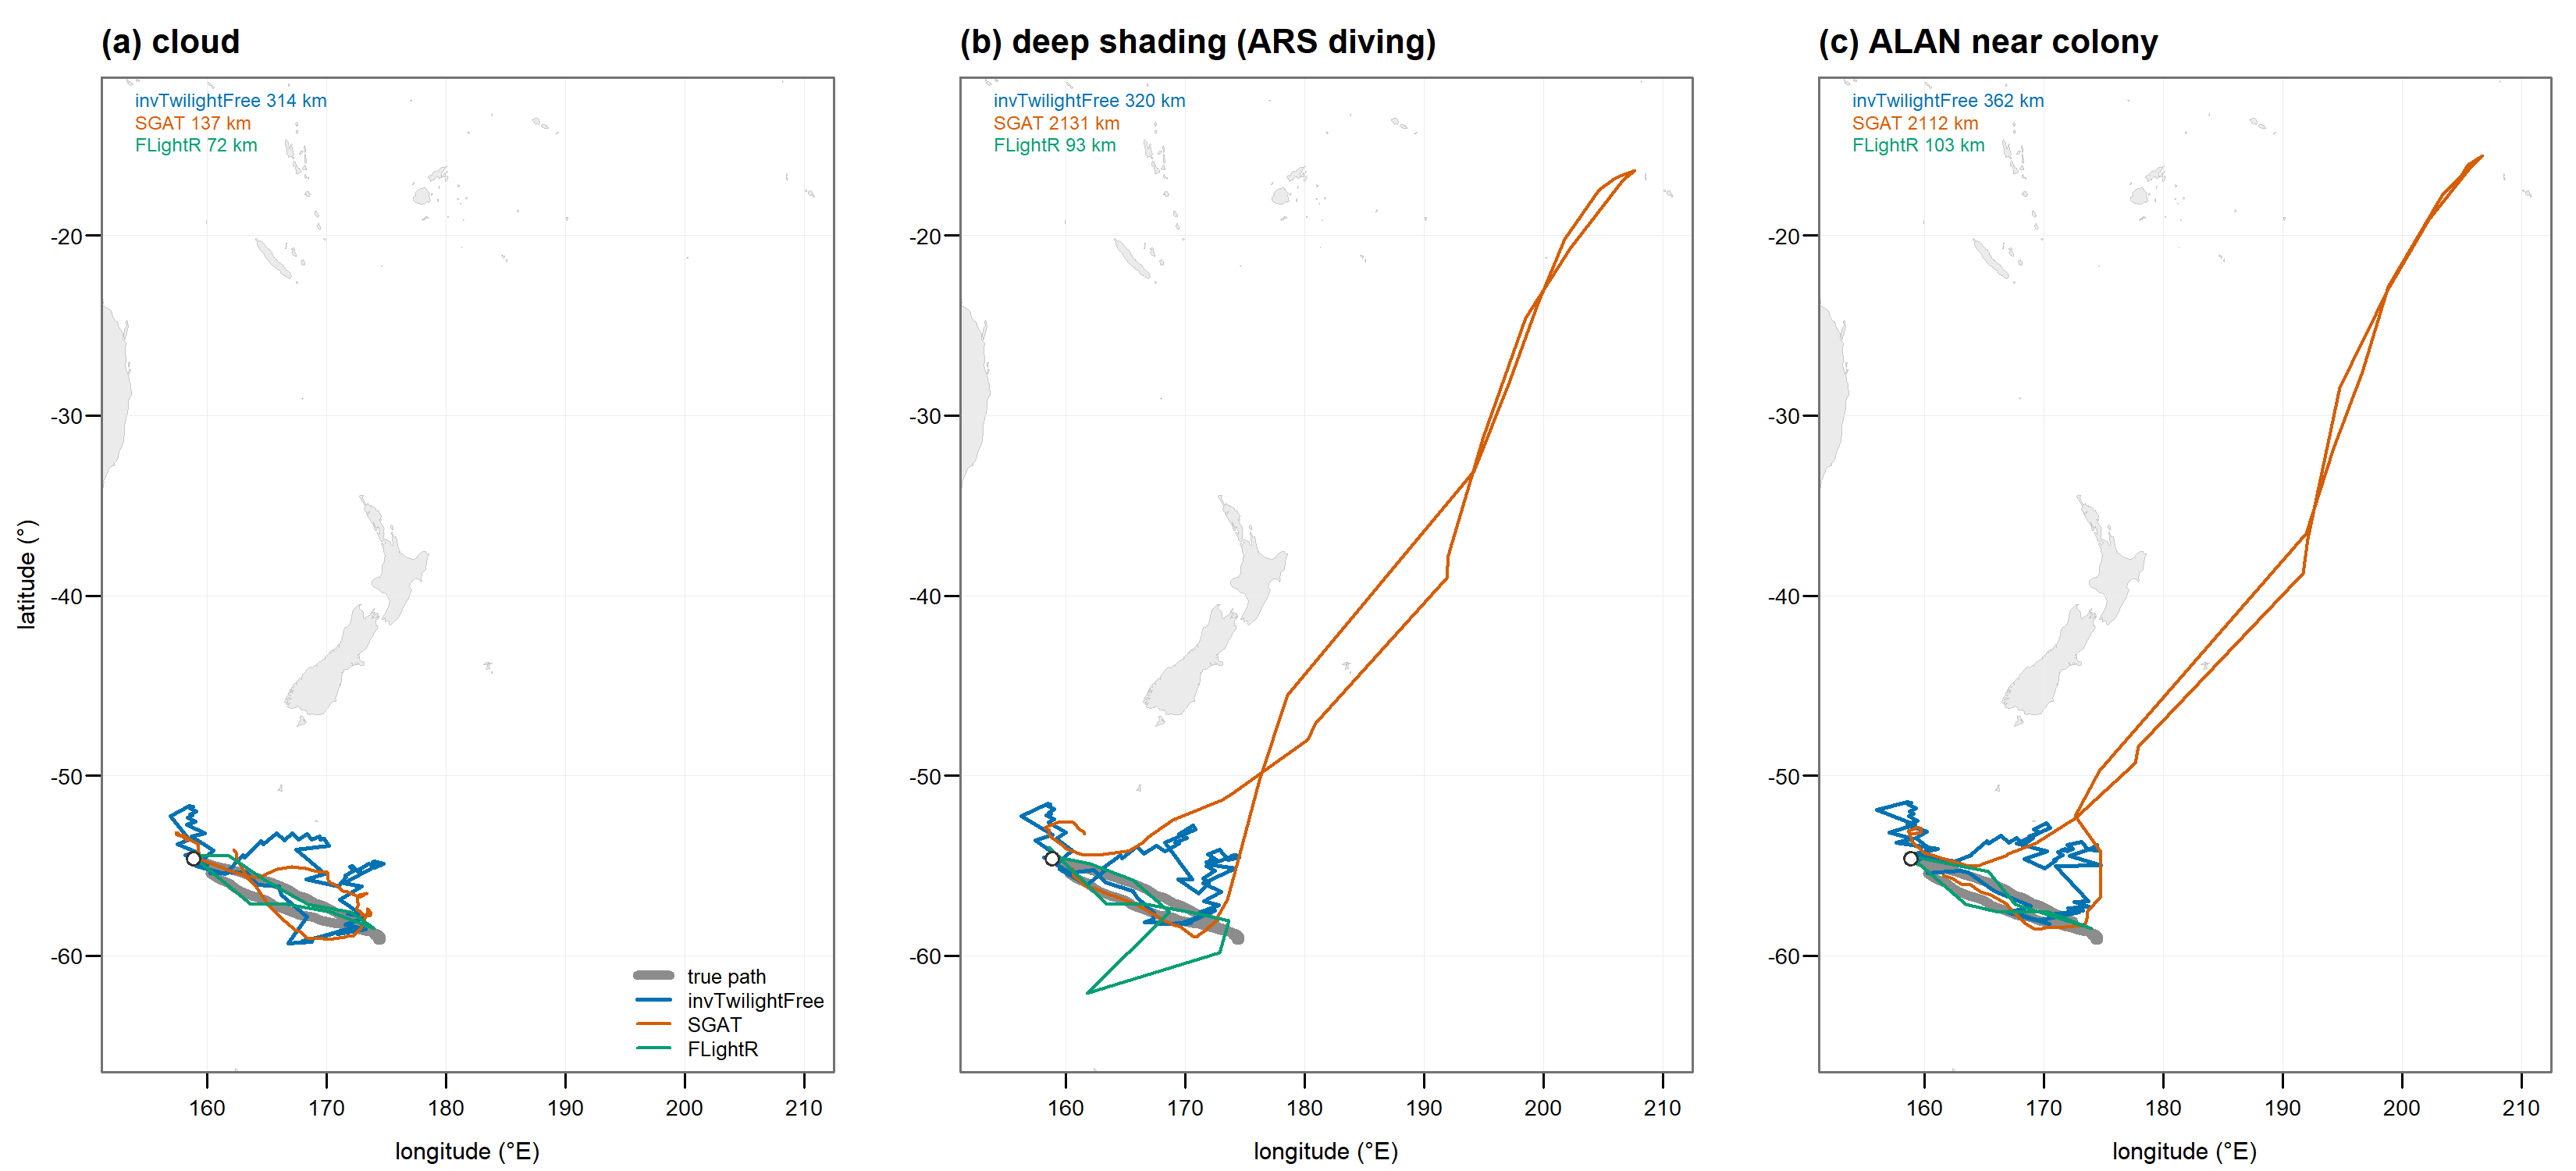

Recreate this plot in R.
# =============================================================================
# FIGURE 1: reconstructed tracks for the three seal noise scenarios of Table 2.
#
# Reads the first-repetition fits cached by inst/paper/rerun_benchmarks.R, so
# the figure and the table are drawn from the same run rather than from
# separately cached fits made months apart.
#
#   R-4.6.0/bin/Rscript inst/paper/fig_benchmark_tracks.R
#
# Longitudes are drawn on 0-360. SGAT's excursions cross the dateline, and on
# -180..180 the wrap draws a false line straight across the map. The panels
# share one extent: SGAT leaves the region entirely on the two noisy scenarios,
# and a per-panel extent would quietly rescale that away.
# =============================================================================

FITS <- "inst/paper/fig1_fits.rds"
CSV  <- "inst/paper/benchmark_rerun.csv"
OUT  <- "inst/paper/fig_benchmark_tracks.png"
if (!file.exists(FITS)) stop("run inst/paper/rerun_benchmarks.R first: ", FITS, " missing")
fits <- readRDS(FITS)

SCEN  <- c("Cloudy", "Shaded (ARS diving)", "ALAN near colony")
PANEL <- c("(a) cloud", "(b) deep shading (ARS diving)", "(c) ALAN near colony")
METH  <- list(truth   = list(lab = "true path",       col = "grey55",  lwd = 4.0),
              invTF   = list(lab = "invTwilightFree", col = "#0072B2", lwd = 1.8),
              SGAT    = list(lab = "SGAT",            col = "#D55E00", lwd = 1.3),
              FLightR = list(lab = "FLightR",         col = "#009E73", lwd = 1.3))

wrap360 <- function(x) x %% 360
have <- function(sc, m) {
  d <- fits[[paste0(sc, "|", m)]]
  if (is.null(d) || !nrow(d)) return(NULL)
  d$lon <- wrap360(d$lon)
  d[order(as.numeric(d$time)), ]
}

# median RMSE per scenario/method, for the panel annotation
rms <- NULL
if (file.exists(CSV)) {
  z <- read.csv(CSV); z <- z[z$table == 2, ]
  rms <- tapply(z$rmse_km, list(z$scenario, z$method), median, na.rm = TRUE)
}

xs <- ys <- numeric(0)
for (sc in SCEN) for (m in names(METH)) {
  d <- have(sc, m); if (is.null(d)) next
  xs <- c(xs, range(d$lon, na.rm = TRUE)); ys <- c(ys, range(d$lat, na.rm = TRUE))
}
padx <- diff(range(xs)) * 0.05; pady <- diff(range(ys)) * 0.05
xlim <- c(min(xs) - padx, max(xs) + padx)
ylim <- c(min(ys) - pady, max(ys) + pady)

land <- tryCatch({
  w <- rnaturalearth::ne_countries(scale = "medium", returnclass = "sf")
  sf::st_geometry(sf::st_shift_longitude(w))
}, error = function(e) NULL)

png(OUT, width = 3300, height = 1500, res = 300)
op <- par(mfrow = c(1, 3), mar = c(3.2, 3.3, 2.5, 0.8), mgp = c(2.0, 0.6, 0),
          cex.axis = 0.85, cex.lab = 0.95)

for (i in seq_along(SCEN)) {
  sc <- SCEN[i]
  plot(NA, xlim = xlim, ylim = ylim, xlab = "longitude (°E)",
       ylab = if (i == 1) "latitude (°)" else "", axes = FALSE)
  if (!is.null(land)) plot(land, add = TRUE, col = "grey92", border = "grey78", lwd = 0.4)
  abline(h = pretty(ylim), v = pretty(xlim), col = "grey93", lwd = 0.5)
  axis(1); axis(2, las = 1); box(col = "grey45")

  for (m in c("truth", "invTF", "SGAT", "FLightR")) {
    d <- have(sc, m); if (is.null(d)) next
    lines(d$lon, d$lat, col = METH[[m]]$col, lwd = METH[[m]]$lwd)
  }
  tr <- have(sc, "truth")
  if (!is.null(tr)) points(tr$lon[1], tr$lat[1], pch = 21, bg = "white", col = "grey20", cex = 1.2)
  mtext(PANEL[i], side = 3, line = 0.6, adj = 0, cex = 0.85, font = 2)

  if (!is.null(rms) && sc %in% rownames(rms)) {
    lab <- sapply(c("invTF", "SGAT", "FLightR"), function(m)
      if (!is.na(rms[sc, m])) sprintf("%s %.0f km", METH[[m]]$lab, rms[sc, m]) else "")
    legend("topleft", bty = "n", cex = 0.72, text.col = c("#0072B2", "#D55E00", "#009E73"),
           legend = lab[lab != ""])
  }
  if (i == 1)
    legend("bottomright", bty = "n", cex = 0.78, seg.len = 1.8,
           legend = sapply(METH, `[[`, "lab"),
           col    = sapply(METH, `[[`, "col"),
           lwd    = sapply(METH, `[[`, "lwd"))
}
par(op); invisible(dev.off())
cat("wrote", OUT, sprintf("(lon %.0f-%.0f, lat %.0f-%.0f)\n", xlim[1], xlim[2], ylim[1], ylim[2]))
